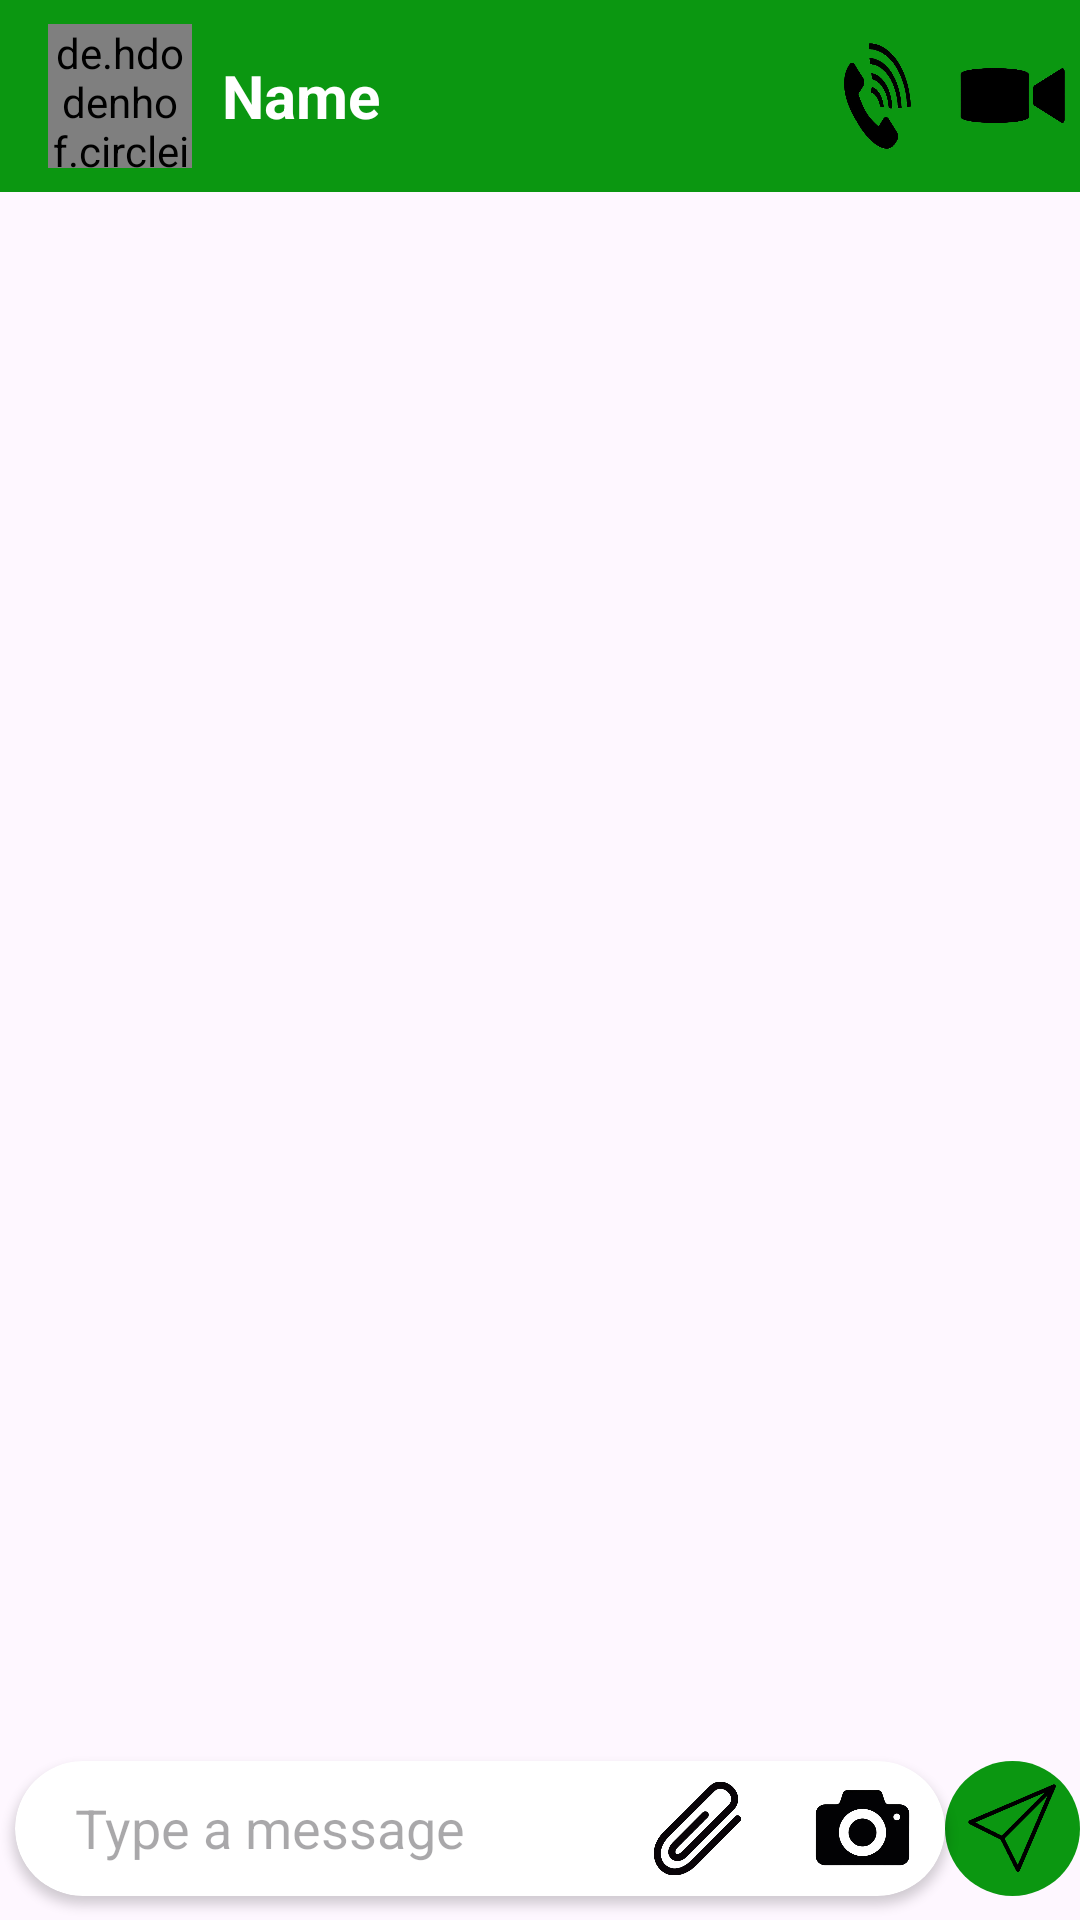

The Android layout XML behind this screen, and the referenced resources:
<!-- AndroidManifest.xml: application theme Theme.ChatRing -->
<!-- res/layout/activity_chat.xml -->
<?xml version="1.0" encoding="utf-8"?>
<androidx.constraintlayout.widget.ConstraintLayout xmlns:android="http://schemas.android.com/apk/res/android"
    xmlns:app="http://schemas.android.com/apk/res-auto"
    xmlns:tools="http://schemas.android.com/tools"
    android:id="@+id/main"
    android:layout_width="match_parent"
    android:layout_height="match_parent"
    android:background="@drawable/background"
    tools:context=".Activities.ChatActivity">

    <androidx.appcompat.widget.Toolbar
        android:id="@+id/toolbar"
        android:layout_width="match_parent"
        android:layout_height="?attr/actionBarSize"
        android:background="@color/dark_green"
        app:popupTheme="@style/ThemeOverlay.AppCompat.Light">

        <LinearLayout
            android:layout_width="wrap_content"
            android:layout_height="wrap_content"
            android:orientation="horizontal">

            <de.hdodenhof.circleimageview.CircleImageView
                android:id="@+id/prfImage"
                android:layout_width="48dp"
                android:layout_height="48dp"
                android:src="@drawable/avatar"/>

            <LinearLayout
                android:layout_width="match_parent"
                android:layout_height="match_parent"
                android:layout_marginLeft="10dp"
                android:gravity="center"
                android:orientation="vertical">

                <TextView
                    android:id="@+id/name"
                    android:layout_width="wrap_content"
                    android:layout_height="wrap_content"
                    android:text="Name"
                    android:textColor="@color/white"
                    android:textSize="20dp"
                    android:textStyle="bold"/>

                <TextView
                    android:id="@+id/status"
                    android:layout_width="wrap_content"
                    android:layout_height="wrap_content"
                    android:layout_marginLeft="5dp"
                    android:layout_weight="1"
                    android:text="Online"
                    android:textColor="@color/white"
                    android:visibility="gone"/>
            </LinearLayout>

        </LinearLayout>

        <androidx.appcompat.widget.AppCompatImageButton
            android:id="@+id/call_button"
            android:layout_width="35dp"
            android:layout_height="35dp"
            android:layout_gravity="center|end"
            android:background="@drawable/videocall"
            android:contentDescription="Video Call"
            android:layout_marginLeft="5dp"
            android:layout_marginRight="5dp"/>

        <androidx.appcompat.widget.AppCompatImageButton
            android:id="@+id/voice_call_button"
            android:layout_width="45dp"
            android:layout_height="40dp"
            android:layout_gravity="center|end"
            android:background="@drawable/voicecall"
            android:contentDescription="Voice Call" />

    </androidx.appcompat.widget.Toolbar>

    <androidx.cardview.widget.CardView
        android:id="@+id/cardView"
        android:layout_width="0dp"
        android:layout_height="45dp"
        android:layout_marginStart="5dp"
        android:layout_marginRight="5dp"
        android:layout_marginBottom="8dp"
        android:foregroundGravity="center"
        app:cardCornerRadius="30dp"
        app:layout_constraintBottom_toBottomOf="parent"
        app:layout_constraintEnd_toStartOf="@+id/sendBth"
        app:layout_constraintStart_toStartOf="parent">

        <LinearLayout
            android:layout_width="match_parent"
            android:layout_height="match_parent"
            android:orientation="horizontal">

            <EditText
                android:id="@+id/message"
                android:layout_width="wrap_content"
                android:layout_height="wrap_content"
                android:layout_marginLeft="10dp"
                android:layout_weight="1"
                android:background="@android:color/transparent"
                android:ems="10"
                android:hint="Type a message"
                android:inputType="text"
                android:padding="10dp" />

            <ImageView
                android:id="@+id/attachment"
                android:layout_width="55dp"
                android:layout_height="45dp"
                app:srcCompat="@drawable/attachment" />

            <ImageView
                android:id="@+id/camera"
                android:layout_width="55dp"
                android:layout_height="45dp"
                app:srcCompat="@drawable/camera" />
        </LinearLayout>

    </androidx.cardview.widget.CardView>

    <androidx.recyclerview.widget.RecyclerView
        android:id="@+id/recylerView"
        android:layout_width="0dp"
        android:layout_height="0dp"
        app:layout_constraintBottom_toTopOf="@+id/cardView"
        app:layout_constraintEnd_toEndOf="parent"
        app:layout_constraintStart_toStartOf="parent"
        app:layout_constraintTop_toBottomOf="@+id/toolbar" />

    <ImageView
        android:id="@+id/sendBth"
        android:layout_width="45dp"
        android:layout_height="45dp"
        android:layout_marginBottom="8dp"
        android:background="@drawable/circle_green"
        android:padding="5dp"
        android:tint="#000000"
        app:layout_constraintBottom_toBottomOf="parent"
        app:layout_constraintEnd_toEndOf="parent"
        app:layout_constraintTop_toTopOf="@+id/cardView"
        app:srcCompat="@drawable/send" />
</androidx.constraintlayout.widget.ConstraintLayout>
<!-- resources referenced by this layout -->
<resources>
  <color name="dark_green">#0B9711</color>
  <color name="white">#FFFFFFFF</color>
  <!-- drawable attachment: png bitmap (drawable, 77612 bytes) -->
  <!-- drawable avatar: png bitmap (drawable, 58181 bytes) -->
  <!-- drawable camera: png bitmap (drawable, 44056 bytes) -->
  <!-- drawable circle_green (drawable) -->
  <?xml version="1.0" encoding="utf-8"?>
  
  <shape xmlns:android="http://schemas.android.com/apk/res/android"
      android:shape="oval">
      <solid android:color="@color/dark_green" />
      <size android:width="100dp" android:height="100dp" />
  </shape>
  <!-- drawable send: png bitmap (drawable, 43194 bytes) -->
  <!-- drawable videocall: png bitmap (drawable, 28320 bytes) -->
  <!-- drawable voicecall: png bitmap (drawable, 56645 bytes) -->
  <style name="Theme.ChatRing" parent="Base.Theme.ChatRing" />
  <style name="Base.Theme.ChatRing" parent="Theme.Material3.DayNight.NoActionBar">
          
          
      </style>
</resources>
